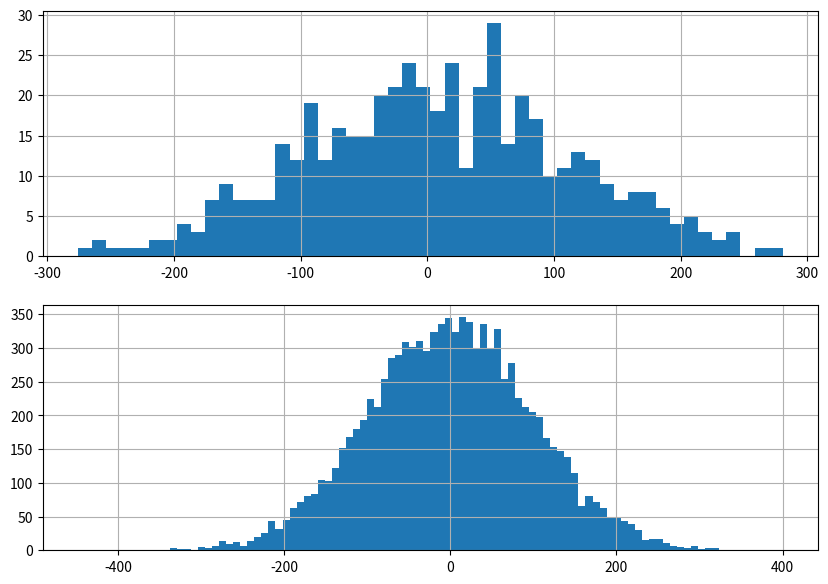

This chart was generated by the following Python code:
import matplotlib.pyplot as plt
import numpy as np
import pandas as pd

fig = plt.figure(figsize=(10, 7))
ax1 = fig.add_subplot(211)
ax2 = fig.add_subplot(212)

values1 = np.random.normal(0, 100, 500)
values2 = np.random.normal(0, 100, 10000)

ax1.hist(values1, 50)
ax1.grid()

ax2.hist(values2, 100)
ax2.grid()
plt.show()